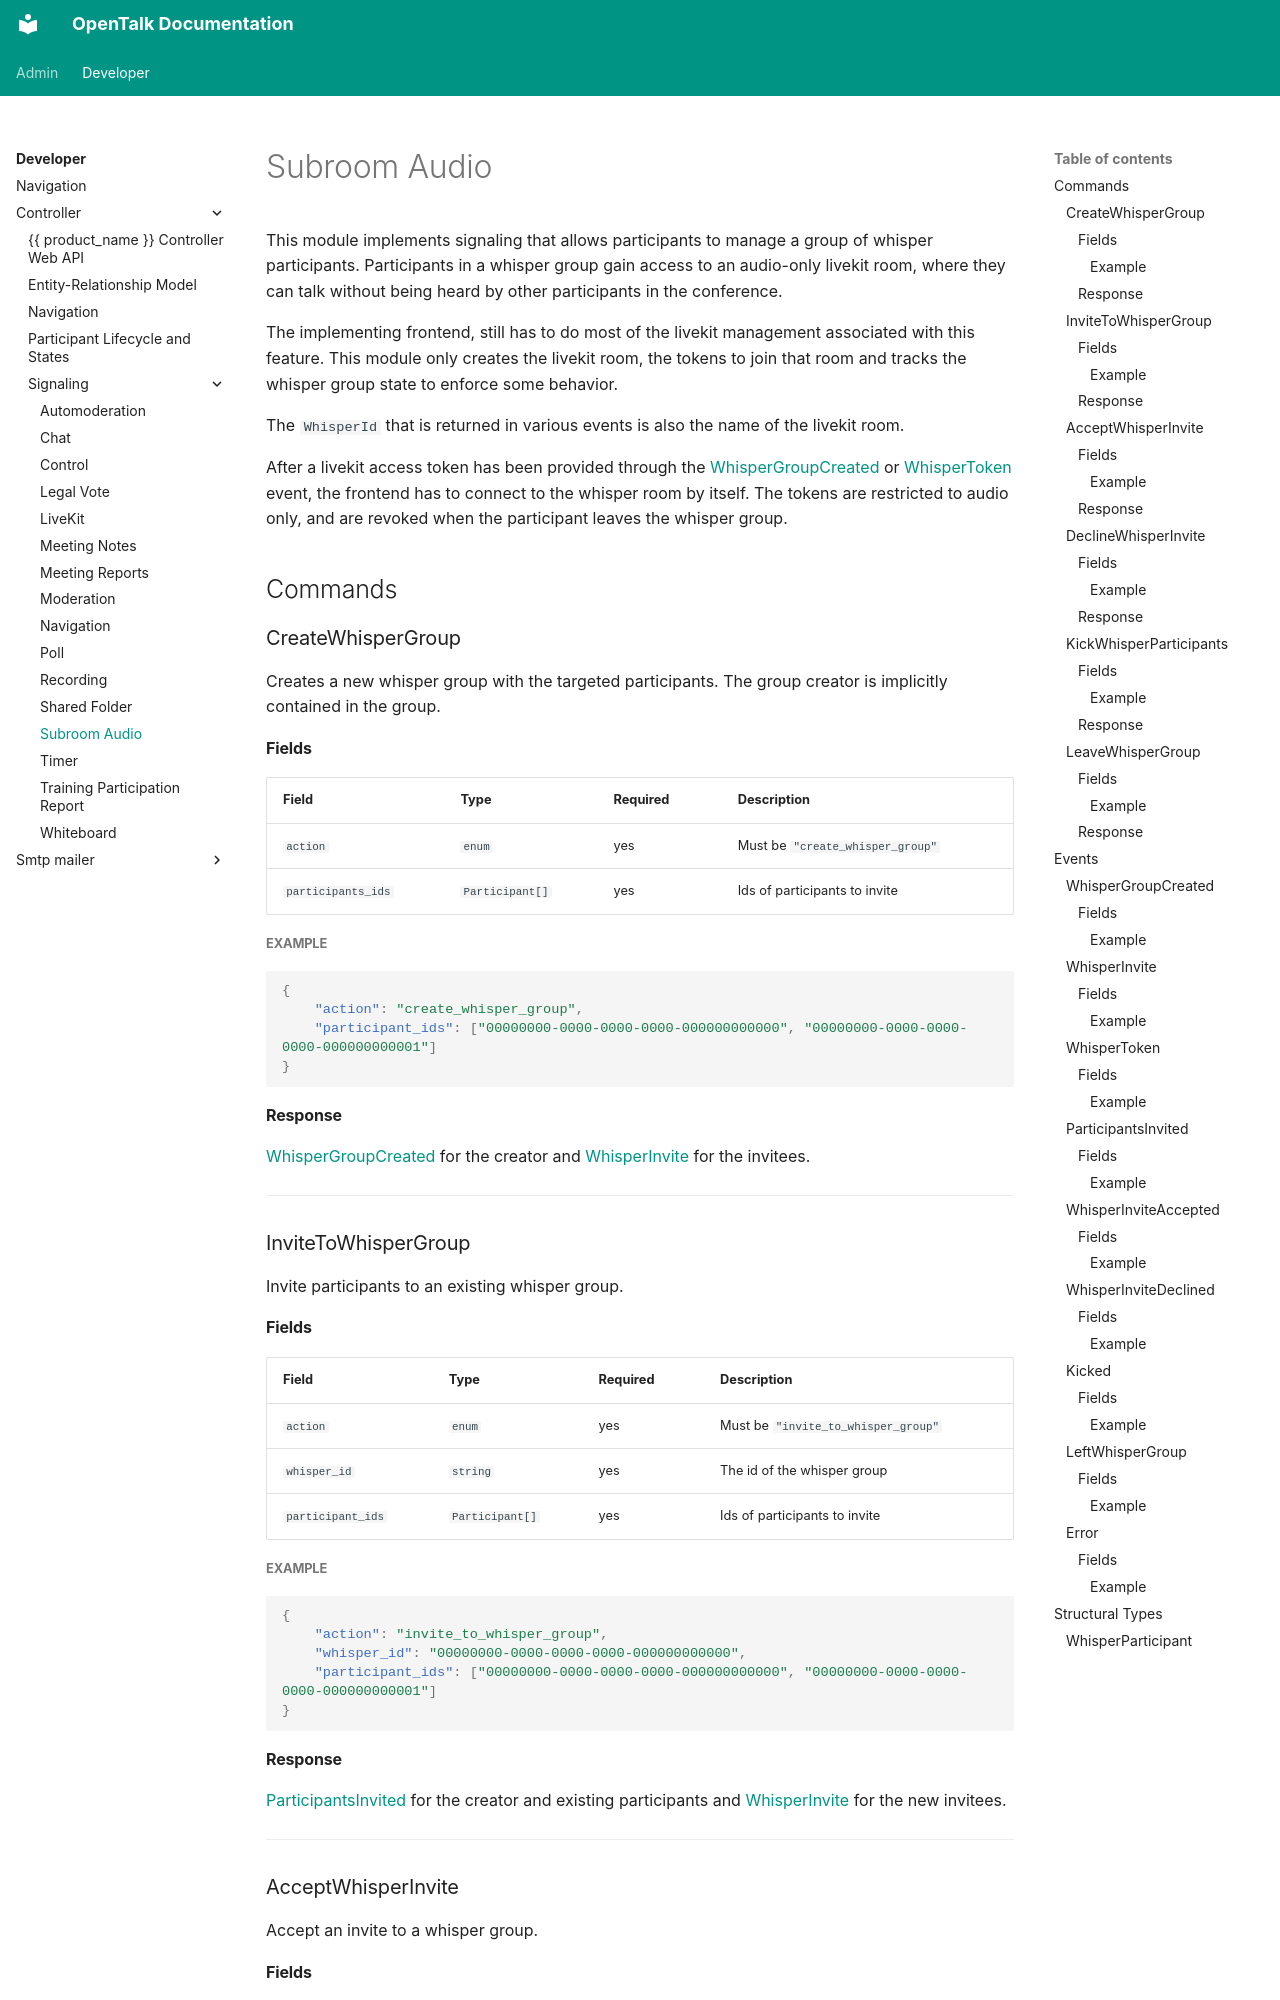

repository: opentalk-mirrors/opentalk · page: developer/controller/signaling/subroom_audio/index.html · generator: mkdocs

# Subroom Audio

This module implements signaling that allows participants to manage a group of whisper participants. Participants in a
whisper group gain access to an audio-only livekit room, where they can talk without being heard by other participants
in the conference.

The implementing frontend, still has to do most of the livekit management associated with this feature. This module only
creates the livekit room, the tokens to join that room and tracks the whisper group state to enforce some behavior.

The `WhisperId` that is returned in various events is also the name of the livekit room.

After a livekit access token has been provided through the [WhisperGroupCreated](#whispergroupcreated) or
[WhisperToken](#whispertoken) event, the frontend has to connect to the whisper room by itself. The tokens are
restricted to audio only, and are revoked when the participant leaves the whisper group.

## Commands

### CreateWhisperGroup

Creates a new whisper group with the targeted participants. The group creator is implicitly contained in the group.

#### Fields

| Field              | Type            | Required | Description                      |
| ------------------ | --------------- | -------- | -------------------------------- |
| `action`           | `enum`          | yes      | Must be `"create_whisper_group"` |
| `participants_ids` | `Participant[]` | yes      | Ids of participants to invite    |

##### Example

```json
{
    "action": "create_whisper_group",
    "participant_ids": ["00000000-0000-0000-0000-000000000000", "00000000-0000-0000-0000-000000000001"]
}
```

#### Response

[WhisperGroupCreated](#whispergroupcreated) for the creator and [WhisperInvite](#whisperinvite) for the invitees.

---

### InviteToWhisperGroup

Invite participants to an existing whisper group.

#### Fields

| Field             | Type            | Required | Description                         |
| ----------------- | --------------- | -------- | ----------------------------------- |
| `action`          | `enum`          | yes      | Must be `"invite_to_whisper_group"` |
| `whisper_id`      | `string`        | yes      | The id of the whisper group         |
| `participant_ids` | `Participant[]` | yes      | Ids of participants to invite       |

##### Example

```json
{
    "action": "invite_to_whisper_group",
    "whisper_id": "00000000-0000-0000-0000-000000000000",
    "participant_ids": ["00000000-0000-0000-0000-000000000000", "00000000-0000-0000-0000-000000000001"]
}
```

#### Response

[ParticipantsInvited](#participantsinvited) for the creator and existing participants and [WhisperInvite](#whisperinvite)
for the new invitees.

---

### AcceptWhisperInvite

Accept an invite to a whisper group.
